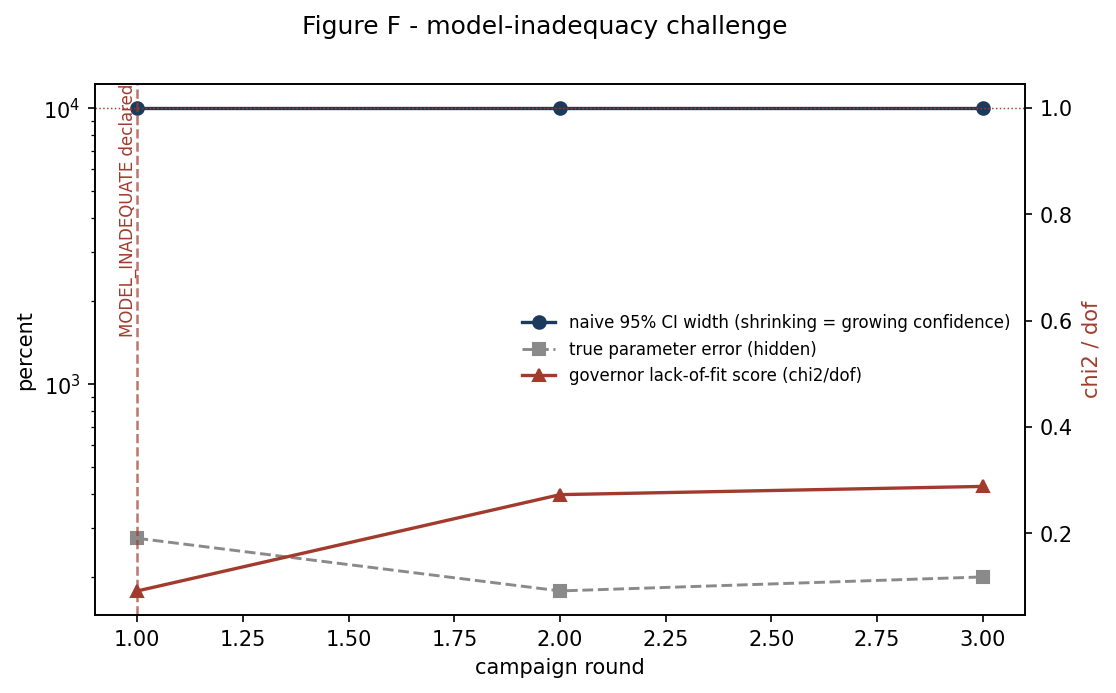

The file beside this chart, header and first rows:
round, naive_ci_pct, true_err_pct, gov_chi2_dof, state
1, 10000, 275.8, 0.09188, MODEL_INADEQUATE
2, 10000, 177.8, 0.2729, MODEL_INADEQUATE
3, 10000, 199.8, 0.2884, MODEL_INADEQUATE
